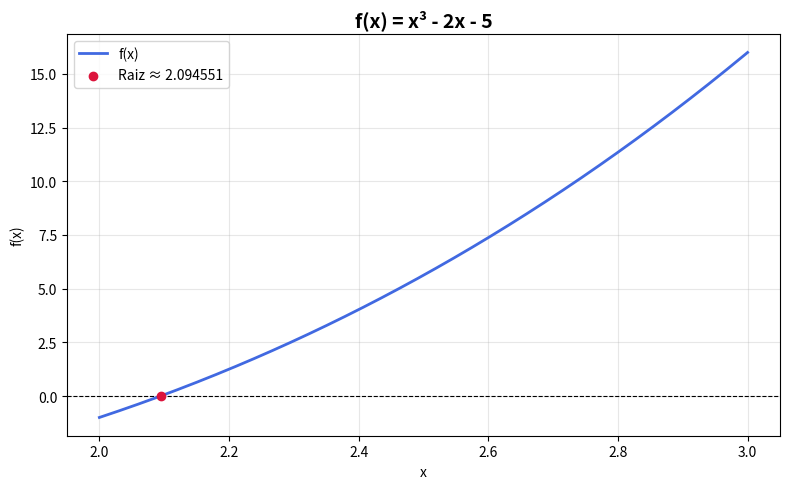

This chart was generated by the following Python code:
"""
================================================================================
TEMPLATE PADRÃO — MÉTODOS NUMÉRICOS
================================================================================
Disciplina : Métodos Numéricos
Autor      : Seu Nome
Matrícula  : 000000
Data       : 2026-04-28
================================================================================

DESCRIÇÃO DO PROBLEMA:
    Breve descrição do que este script resolve.
    Ex.: Encontrar a raiz de f(x) = x³ - 2x - 5 no intervalo [2, 3]
         usando o Método da Bissecção.

MÉTODO UTILIZADO:
    Nome do método + referência teórica se quiser.

ENTRADAS:
    a, b    → extremos do intervalo
    tol     → tolerância (critério de parada)
    max_it  → número máximo de iterações

SAÍDAS:
    raiz aproximada, número de iterações, tabela de convergência
================================================================================
"""

# ==============================================================================
# 1. IMPORTS
# ==============================================================================
import numpy as np
import matplotlib.pyplot as plt


# ==============================================================================
# 2. DEFINIÇÃO DA FUNÇÃO (f(x) que queremos trabalhar)
# ==============================================================================

def f(x):
    """
    Função alvo do problema.

    Parâmetros
    ----------
    x : float
        Ponto de avaliação.

    Retorna
    -------
    float
        Valor de f(x).
    """
    return x**3 - 2*x - 5


def df(x):
    """
    Derivada de f(x) — necessária em métodos como Newton-Raphson.

    Parâmetros
    ----------
    x : float
        Ponto de avaliação.

    Retorna
    -------
    float
        Valor de f'(x).
    """
    return 3*x**2 - 2


# ==============================================================================
# 3. IMPLEMENTAÇÃO DO MÉTODO NUMÉRICO
# ==============================================================================

def bisseccao(f, a, b, tol=1e-6, max_it=100):
    """
    Método da Bissecção para encontrar raízes de f(x) = 0.

    O método exige que f(a) * f(b) < 0 (Teorema de Bolzano).

    Parâmetros
    ----------
    f      : callable  → função contínua
    a      : float     → extremo esquerdo do intervalo
    b      : float     → extremo direito do intervalo
    tol    : float     → tolerância de parada (padrão: 1e-6)
    max_it : int       → máximo de iterações permitidas (padrão: 100)

    Retorna
    -------
    raiz     : float → aproximação da raiz
    historico: list  → lista com dicionários de cada iteração

    Levanta
    -------
    ValueError
        Se f(a) e f(b) tiverem o mesmo sinal (condição inválida).
    """

    # --- Verificação das condições iniciais ---
    if f(a) * f(b) >= 0:
        raise ValueError(
            f"f(a) e f(b) devem ter sinais opostos.\n"
            f"f({a}) = {f(a):.4f}, f({b}) = {f(b):.4f}"
        )

    historico = []   # guarda dados de cada iteração para análise

    for i in range(1, max_it + 1):

        # --- Passo principal do método ---
        c = (a + b) / 2.0      # ponto médio
        fc = f(c)
        erro = abs(b - a) / 2  # estimativa do erro

        # --- Salvar dados da iteração ---
        historico.append({
            "iteracao": i,
            "a": a,
            "b": b,
            "c": c,
            "f(c)": fc,
            "erro": erro
        })

        # --- Critério de parada ---
        if erro < tol or fc == 0.0:
            break

        # --- Atualizar intervalo ---
        if f(a) * fc < 0:
            b = c   # raiz está em [a, c]
        else:
            a = c   # raiz está em [c, b]

    return c, historico


def newton_raphson(f, df, x0, tol=1e-6, max_it=100):
    """
    Método de Newton-Raphson para encontrar raízes de f(x) = 0.

    Parâmetros
    ----------
    f      : callable → função
    df     : callable → derivada de f
    x0     : float    → chute inicial
    tol    : float    → tolerância de parada
    max_it : int      → máximo de iterações

    Retorna
    -------
    x        : float → aproximação da raiz
    historico: list  → dados de cada iteração
    """
    x = x0
    historico = []

    for i in range(1, max_it + 1):

        fx  = f(x)
        dfx = df(x)

        if dfx == 0:
            raise ZeroDivisionError(f"Derivada nula em x = {x}. Escolha outro x0.")

        x_novo = x - fx / dfx
        erro   = abs(x_novo - x)

        historico.append({
            "iteracao": i,
            "x":        x,
            "f(x)":     fx,
            "f'(x)":    dfx,
            "x_novo":   x_novo,
            "erro":     erro
        })

        x = x_novo

        if erro < tol:
            break

    return x, historico


# ==============================================================================
# 4. SAÍDA / RELATÓRIO
# ==============================================================================

def imprimir_tabela(historico, colunas=None):
    """
    Imprime uma tabela formatada com o histórico de iterações.

    Parâmetros
    ----------
    historico : list of dict → retorno dos métodos
    colunas   : list         → quais colunas mostrar (None = todas)
    """
    if not historico:
        print("Nenhuma iteração registrada.")
        return

    if colunas is None:
        colunas = list(historico[0].keys())

    # Cabeçalho
    header = " | ".join(f"{c:>12}" for c in colunas)
    print("-" * len(header))
    print(header)
    print("-" * len(header))

    # Linhas
    for linha in historico:
        valores = []
        for c in colunas:
            v = linha[c]
            if isinstance(v, int):
                valores.append(f"{v:>12d}")
            else:
                valores.append(f"{v:>12.6f}")
        print(" | ".join(valores))

    print("-" * len(header))


# ==============================================================================
# 5. VISUALIZAÇÃO
# ==============================================================================

def plotar_funcao(f, a, b, raiz=None, titulo="Gráfico da Função"):
    """
    Plota f(x) no intervalo [a, b] e marca a raiz encontrada.

    Parâmetros
    ----------
    f     : callable → função a plotar
    a, b  : float    → intervalo do gráfico
    raiz  : float    → posição da raiz (opcional)
    titulo: str      → título do gráfico
    """
    x_vals = np.linspace(a, b, 500)
    y_vals = f(x_vals)

    plt.figure(figsize=(8, 5))
    plt.axhline(0, color="black", linewidth=0.8, linestyle="--")
    plt.plot(x_vals, y_vals, color="royalblue", linewidth=2, label="f(x)")

    if raiz is not None:
        plt.scatter([raiz], [f(raiz)], color="crimson", zorder=5,
                    label=f"Raiz ≈ {raiz:.6f}")

    plt.title(titulo, fontsize=14, fontweight="bold")
    plt.xlabel("x")
    plt.ylabel("f(x)")
    plt.legend()
    plt.grid(True, alpha=0.3)
    plt.tight_layout()
    plt.savefig("grafico_metodo.png", dpi=150)
    plt.show()


# ==============================================================================
# 6. PROGRAMA PRINCIPAL
# ==============================================================================

def main():
    """
    Ponto de entrada do programa.
    Chama os métodos, imprime resultados e gera visualização.
    """

    print("=" * 60)
    print("  MÉTODOS NUMÉRICOS — Busca de Raízes")
    print("  f(x) = x³ - 2x - 5")
    print("=" * 60)

    # --- Parâmetros ---
    a, b   = 2.0, 3.0
    tol    = 1e-6
    max_it = 50

    # ---- BISSECÇÃO ----
    print("\n>>> MÉTODO DA BISSECÇÃO")
    raiz_bis, hist_bis = bisseccao(f, a, b, tol, max_it)
    imprimir_tabela(hist_bis, colunas=["iteracao", "a", "b", "c", "f(c)", "erro"])
    print(f"\n  Raiz encontrada : {raiz_bis:.8f}")
    print(f"  Iterações       : {len(hist_bis)}")
    print(f"  f(raiz)         : {f(raiz_bis):.2e}")

    # ---- NEWTON-RAPHSON ----
    print("\n>>> MÉTODO DE NEWTON-RAPHSON")
    x0 = 2.5
    raiz_nr, hist_nr = newton_raphson(f, df, x0, tol, max_it)
    imprimir_tabela(hist_nr, colunas=["iteracao", "x", "f(x)", "f'(x)", "x_novo", "erro"])
    print(f"\n  Raiz encontrada : {raiz_nr:.8f}")
    print(f"  Iterações       : {len(hist_nr)}")
    print(f"  f(raiz)         : {f(raiz_nr):.2e}")

    # ---- GRÁFICO ----
    plotar_funcao(f, a, b, raiz=raiz_nr, titulo="f(x) = x³ - 2x - 5")


# ==============================================================================
# Ponto de entrada padrão Python
# ==============================================================================
if __name__ == "__main__":
    main()
